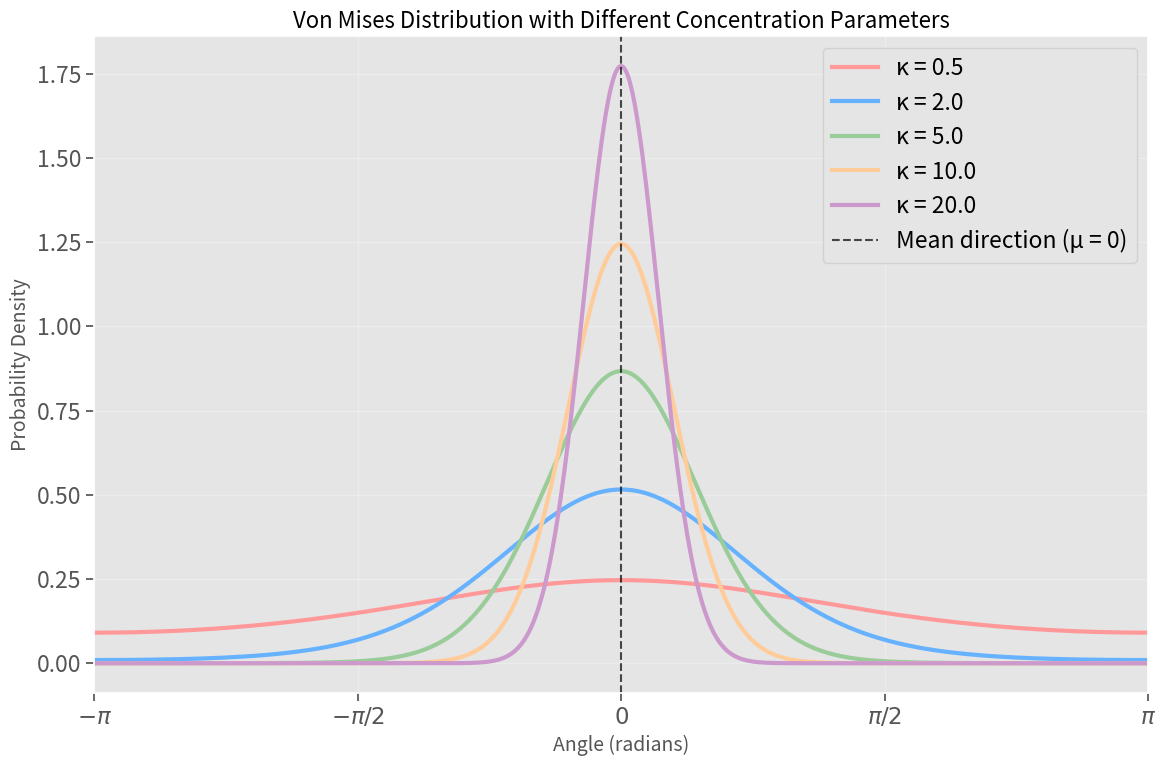

Source code (Python): (Note: this script raises an exception after producing the figure.)
#!/usr/bin/env python
"""
Script to generate a visualization of the von Mises distribution
with different concentration parameters.
"""

import numpy as np
import matplotlib.pyplot as plt
import seaborn as sns
from scipy.special import i0  # Modified Bessel function of first kind, order 0

# Set plotting style
plt.style.use('ggplot')
sns.set_context("notebook", font_scale=1.5)

def von_mises_pdf(x, mu, kappa):
    """von Mises probability density function."""
    return np.exp(kappa * np.cos(x - mu)) / (2 * np.pi * i0(kappa))

# Create figure
plt.figure(figsize=(12, 8))

# Define values for x-axis (angles from -pi to pi)
x = np.linspace(-np.pi, np.pi, 1000)

# Plot von Mises distributions with different concentration parameters
concentrations = [0.5, 2.0, 5.0, 10.0, 20.0]
colors = ['#FF9999', '#66B2FF', '#99CC99', '#FFCC99', '#CC99CC']

for i, kappa in enumerate(concentrations):
    # Calculate PDF values
    pdf = von_mises_pdf(x, 0, kappa)
    
    # Plot
    plt.plot(x, pdf, color=colors[i], linewidth=3, label=f'κ = {kappa}')

# Add vertical line at mean direction (μ = 0)
plt.axvline(x=0, color='black', linestyle='--', alpha=0.7, label='Mean direction (μ = 0)')

# Customize plot
plt.title('Von Mises Distribution with Different Concentration Parameters', fontsize=16)
plt.xlabel('Angle (radians)', fontsize=14)
plt.ylabel('Probability Density', fontsize=14)
plt.xticks([-np.pi, -np.pi/2, 0, np.pi/2, np.pi], 
           [r'$-\pi$', r'$-\pi/2$', r'$0$', r'$\pi/2$', r'$\pi$'])
plt.xlim(-np.pi, np.pi)
plt.grid(True, alpha=0.3)
plt.legend(loc='best')

# Save figure
plt.tight_layout()
plt.savefig('figures/von_mises_distribution.png', dpi=300, bbox_inches='tight')
print(f"Saved von_mises_distribution.png")

plt.close() 